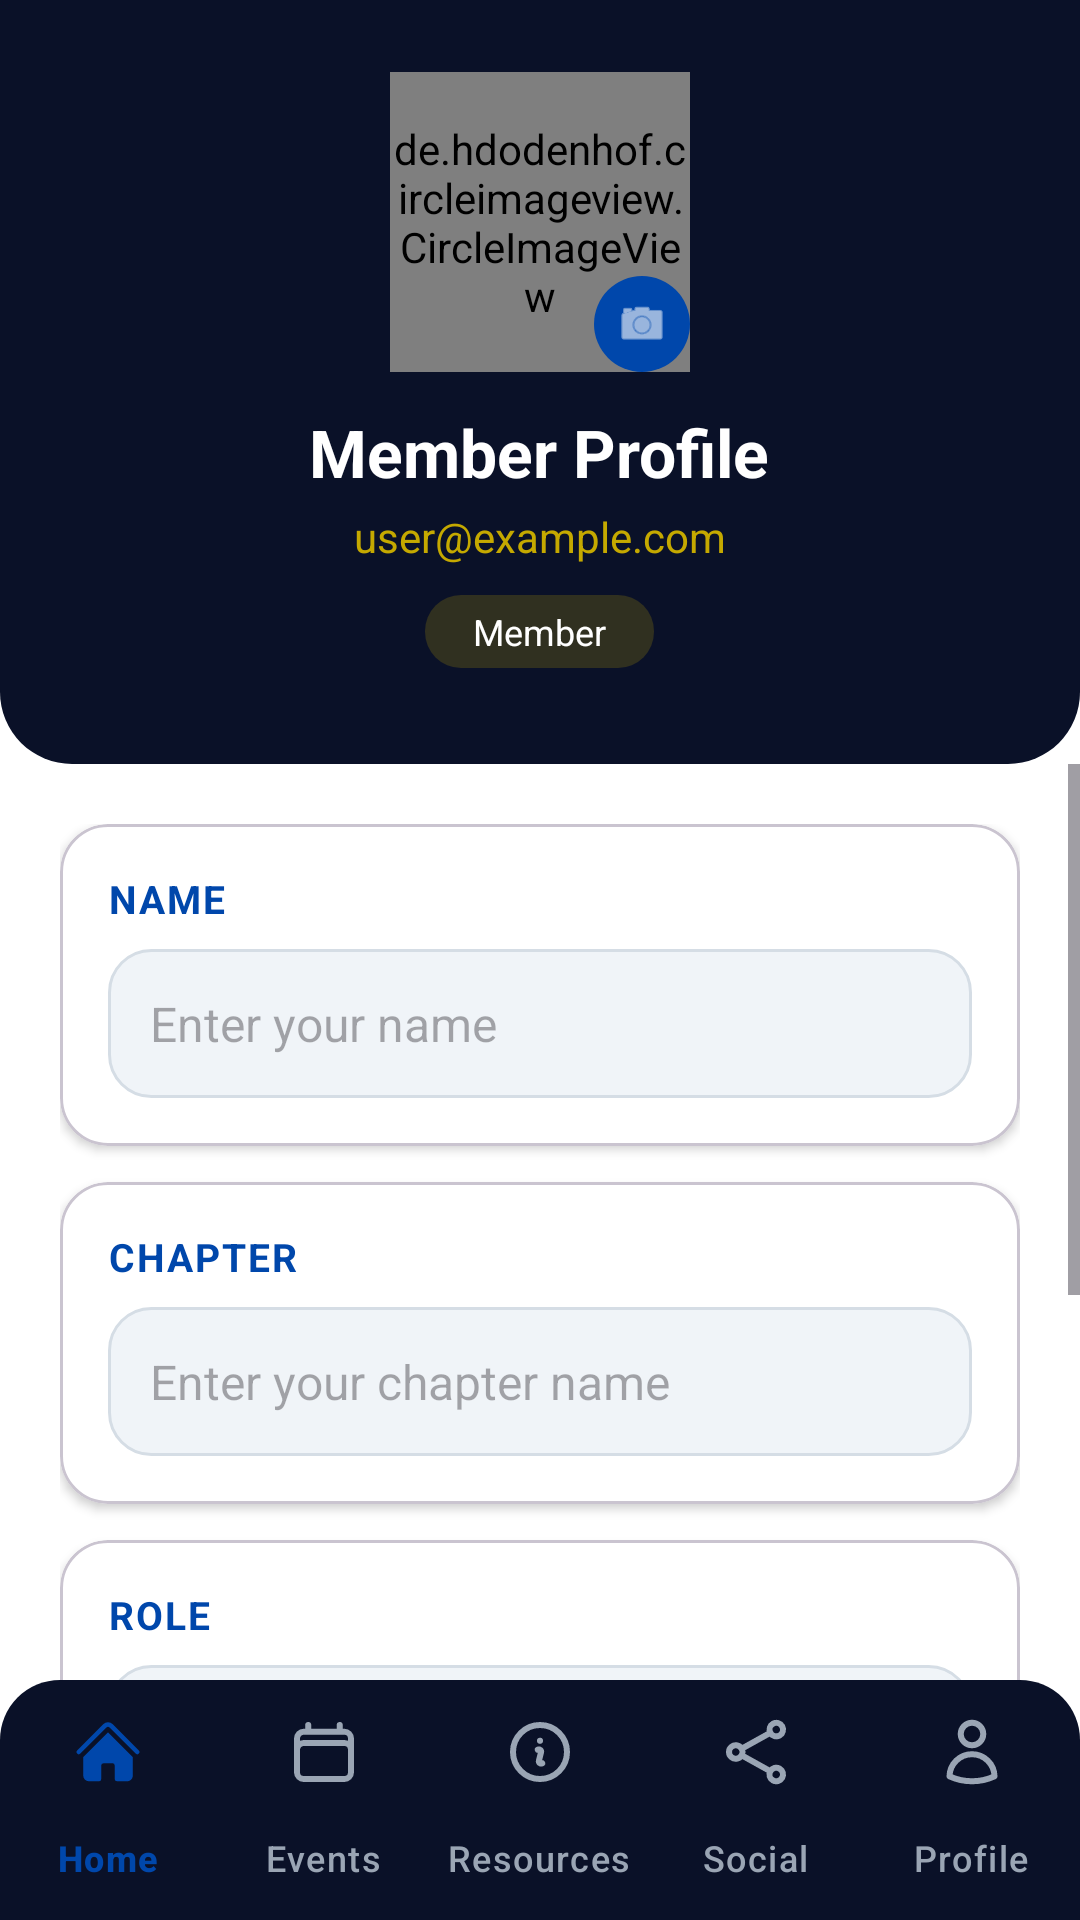

Reconstruct the res/layout file that produces this screen, plus the resources it refers to.
<!-- AndroidManifest.xml: application theme Theme.FBLAApp.Light -->
<!-- res/layout/activity_profile.xml -->
<?xml version="1.0" encoding="utf-8"?>
<LinearLayout xmlns:android="http://schemas.android.com/apk/res/android"
    xmlns:app="http://schemas.android.com/apk/res-auto"
    xmlns:tools="http://schemas.android.com/tools"
    android:id="@+id/main"
    android:layout_width="match_parent"
    android:layout_height="match_parent"
    android:orientation="vertical"
    android:background="@color/white"
    tools:context=".ProfileActivity">

    
    <LinearLayout
        android:layout_width="match_parent"
        android:layout_height="wrap_content"
        android:orientation="vertical"
        android:background="@drawable/header_curved_background"
        android:paddingTop="24dp"
        android:paddingBottom="32dp"
        android:gravity="center">

        
        <FrameLayout
            android:id="@+id/profilePictureContainer"
            android:layout_width="100dp"
            android:layout_height="100dp"
            android:clickable="true"
            android:focusable="true"
            android:foreground="?attr/selectableItemBackgroundBorderless">

            
            <de.hdodenhof.circleimageview.CircleImageView
                android:id="@+id/imageProfilePicture"
                android:layout_width="100dp"
                android:layout_height="100dp"
                android:src="@drawable/profile_picture_placeholder"
                app:civ_border_width="3dp"
                app:civ_border_color="@color/fbla_gold" />

            
            <FrameLayout
                android:layout_width="32dp"
                android:layout_height="32dp"
                android:layout_gravity="bottom|end"
                android:background="@drawable/camera_badge_background">

                <ImageView
                    android:layout_width="18dp"
                    android:layout_height="18dp"
                    android:layout_gravity="center"
                    android:src="@android:drawable/ic_menu_camera"
                    app:tint="@color/white"
                    android:contentDescription="Change profile picture" />

            </FrameLayout>

        </FrameLayout>

        <TextView
            android:layout_width="wrap_content"
            android:layout_height="wrap_content"
            android:text="@string/member_profile"
            android:textColor="@color/white"
            android:textSize="22sp"
            android:textStyle="bold"
            android:layout_marginTop="12dp" />

        <TextView
            android:id="@+id/textUserEmail"
            android:layout_width="wrap_content"
            android:layout_height="wrap_content"
            android:text="user@example.com"
            android:textColor="@color/fbla_gold"
            android:textSize="14sp"
            android:layout_marginTop="4dp" />

        <TextView
            android:id="@+id/textUserRole"
            android:layout_width="wrap_content"
            android:layout_height="wrap_content"
            android:text="Member"
            android:textColor="@color/white"
            android:textSize="12sp"
            android:background="@drawable/role_badge_background"
            android:paddingHorizontal="16dp"
            android:paddingVertical="4dp"
            android:layout_marginTop="10dp" />

    </LinearLayout>

    <ScrollView
        android:layout_width="match_parent"
        android:layout_height="0dp"
        android:layout_weight="1">

        <LinearLayout
            android:layout_width="match_parent"
            android:layout_height="wrap_content"
            android:orientation="vertical"
            android:padding="20dp">

            
            <com.google.android.material.card.MaterialCardView
                android:layout_width="match_parent"
                android:layout_height="wrap_content"
                app:cardCornerRadius="16dp"
                app:cardElevation="2dp"
                app:cardBackgroundColor="@color/background_card"
                android:layout_marginBottom="12dp">

                <LinearLayout
                    android:layout_width="match_parent"
                    android:layout_height="wrap_content"
                    android:orientation="vertical"
                    android:padding="16dp">

                    <TextView
                        android:layout_width="wrap_content"
                        android:layout_height="wrap_content"
                        android:text="@string/name"
                        android:textColor="@color/cobalt"
                        android:textSize="13sp"
                        android:textStyle="bold"
                        android:textAllCaps="true"
                        android:letterSpacing="0.05" />

                    <EditText
                        android:id="@+id/editName"
                        android:layout_width="match_parent"
                        android:layout_height="wrap_content"
                        android:hint="@string/enter_your_name"
                        android:inputType="textPersonName"
                        android:padding="14dp"
                        android:layout_marginTop="8dp"
                        android:background="@drawable/edit_text_background"
                        android:textSize="16sp"
                        android:textColor="@color/text_primary" />

                </LinearLayout>

            </com.google.android.material.card.MaterialCardView>

            
            <com.google.android.material.card.MaterialCardView
                android:layout_width="match_parent"
                android:layout_height="wrap_content"
                app:cardCornerRadius="16dp"
                app:cardElevation="2dp"
                app:cardBackgroundColor="@color/background_card"
                android:layout_marginBottom="12dp">

                <LinearLayout
                    android:layout_width="match_parent"
                    android:layout_height="wrap_content"
                    android:orientation="vertical"
                    android:padding="16dp">

                    <TextView
                        android:layout_width="wrap_content"
                        android:layout_height="wrap_content"
                        android:text="@string/chapter"
                        android:textColor="@color/cobalt"
                        android:textSize="13sp"
                        android:textStyle="bold"
                        android:textAllCaps="true"
                        android:letterSpacing="0.05" />

                    <EditText
                        android:id="@+id/editChapter"
                        android:layout_width="match_parent"
                        android:layout_height="wrap_content"
                        android:hint="@string/enter_your_chapter"
                        android:inputType="text"
                        android:padding="14dp"
                        android:layout_marginTop="8dp"
                        android:background="@drawable/edit_text_background"
                        android:textSize="16sp"
                        android:textColor="@color/text_primary" />

                </LinearLayout>

            </com.google.android.material.card.MaterialCardView>

            
            <com.google.android.material.card.MaterialCardView
                android:layout_width="match_parent"
                android:layout_height="wrap_content"
                app:cardCornerRadius="16dp"
                app:cardElevation="2dp"
                app:cardBackgroundColor="@color/background_card"
                android:layout_marginBottom="24dp">

                <LinearLayout
                    android:layout_width="match_parent"
                    android:layout_height="wrap_content"
                    android:orientation="vertical"
                    android:padding="16dp">

                    <TextView
                        android:layout_width="wrap_content"
                        android:layout_height="wrap_content"
                        android:text="@string/role"
                        android:textColor="@color/cobalt"
                        android:textSize="13sp"
                        android:textStyle="bold"
                        android:textAllCaps="true"
                        android:letterSpacing="0.05" />

                    <Spinner
                        android:id="@+id/spinnerRole"
                        android:layout_width="match_parent"
                        android:layout_height="50dp"
                        android:layout_marginTop="8dp"
                        android:background="@drawable/spinner_background"
                        android:padding="8dp" />

                </LinearLayout>

            </com.google.android.material.card.MaterialCardView>

            
            <Button
                android:id="@+id/btnSave"
                android:layout_width="match_parent"
                android:layout_height="52dp"
                android:text="@string/save_profile"
                android:textSize="15sp"
                android:textStyle="bold"
                android:textAllCaps="false"
                style="@style/FBLAButton" />

            
            <Button
                android:id="@+id/btnLogout"
                android:layout_width="match_parent"
                android:layout_height="52dp"
                android:layout_marginTop="12dp"
                android:text="@string/logout"
                android:textSize="15sp"
                android:textAllCaps="false"
                android:textColor="@color/error"
                android:backgroundTint="@color/white"
                android:strokeColor="@color/error"
                style="@style/Widget.Material3.Button.OutlinedButton" />

        </LinearLayout>

    </ScrollView>

    
    <com.google.android.material.bottomnavigation.BottomNavigationView
        android:id="@+id/bottomNavigation"
        android:layout_width="match_parent"
        android:layout_height="wrap_content"
        android:background="@drawable/bottom_nav_background"
        android:elevation="8dp"
        app:itemIconTint="@drawable/nav_item_color"
        app:itemTextColor="@drawable/nav_item_color"
        app:itemRippleColor="@color/nav_ripple_color"
        app:menu="@menu/bottom_navigation"
        app:labelVisibilityMode="labeled" />

</LinearLayout>
<!-- resources referenced by this layout -->
<resources>
  <color name="background_card">#FFFFFF</color>
  <color name="cobalt">#0047AB</color>
  <color name="error">#C62828</color>
  <color name="fbla_gold">#C5A900</color>
  <color name="text_primary">#0A1128</color>
  <color name="white">#FFFFFFFF</color>
  <!-- drawable bottom_nav_background (drawable) -->
  <?xml version="1.0" encoding="utf-8"?>
  <shape xmlns:android="http://schemas.android.com/apk/res/android"
      android:shape="rectangle">
      <solid android:color="@color/navy" />
      <corners
          android:topLeftRadius="20dp"
          android:topRightRadius="20dp" />
  </shape>
  <!-- drawable camera_badge_background (drawable) -->
  <?xml version="1.0" encoding="utf-8"?>
  <shape xmlns:android="http://schemas.android.com/apk/res/android"
      android:shape="oval">
      <solid android:color="@color/cobalt" />
      <size android:width="32dp" android:height="32dp" />
  </shape>
  <!-- drawable header_curved_background (drawable) -->
  <?xml version="1.0" encoding="utf-8"?>
  <shape xmlns:android="http://schemas.android.com/apk/res/android"
      android:shape="rectangle">
      <solid android:color="@color/navy" />
      <corners
          android:bottomLeftRadius="24dp"
          android:bottomRightRadius="24dp" />
  </shape>
  <!-- drawable nav_item_color (drawable) -->
  <?xml version="1.0" encoding="utf-8"?>
  <selector xmlns:android="http://schemas.android.com/apk/res/android">
      <item android:color="@color/cobalt" android:state_checked="true" />
      <item android:color="@color/nav_unselected" />
  </selector>
  <!-- drawable role_badge_background (drawable) -->
  <?xml version="1.0" encoding="utf-8"?>
  <shape xmlns:android="http://schemas.android.com/apk/res/android"
      android:shape="rectangle">
      <solid android:color="@color/gold_translucent" />
      <corners android:radius="12dp" />
  </shape>
  <!-- drawable spinner_background (drawable) -->
  <?xml version="1.0" encoding="utf-8"?>
  <shape xmlns:android="http://schemas.android.com/apk/res/android"
      android:shape="rectangle">
      <solid android:color="@color/background_input" />
      <corners android:radius="14dp" />
      <stroke
          android:width="1dp"
          android:color="@color/divider" />
      <padding
          android:left="12dp"
          android:right="12dp" />
  </shape>
  <string name="chapter">Chapter</string>
  <string name="enter_your_chapter">Enter your chapter name</string>
  <string name="enter_your_name">Enter your name</string>
  <string name="logout">Logout</string>
  <string name="member_profile">Member Profile</string>
  <string name="name">Name</string>
  <string name="role">Role</string>
  <string name="save_profile">Save Profile</string>
  <style name="FBLAButton" parent="Widget.Material3.Button">
          <item name="android:backgroundTint">@color/navy</item>
          <item name="android:textColor">@color/white</item>
          <item name="cornerRadius">24dp</item>
          <item name="android:textAllCaps">false</item>
          <item name="android:letterSpacing">0.02</item>
      </style>
  <style name="Theme.FBLAApp.Light" parent="Theme.Material3.Light.NoActionBar">
          <item name="colorPrimary">@color/cobalt</item>
          <item name="colorPrimaryDark">@color/navy</item>
          <item name="colorAccent">@color/fbla_gold</item>
          <item name="android:statusBarColor">@color/navy</item>
      </style>
  <color name="navy">#0A1128</color>
  <color name="background_input">#F0F4F8</color>
  <color name="divider">#D5DDE5</color>
  <color name="nav_unselected">#9AA5B4</color>
  <color name="gold_translucent">#33C5A900</color>
</resources>
